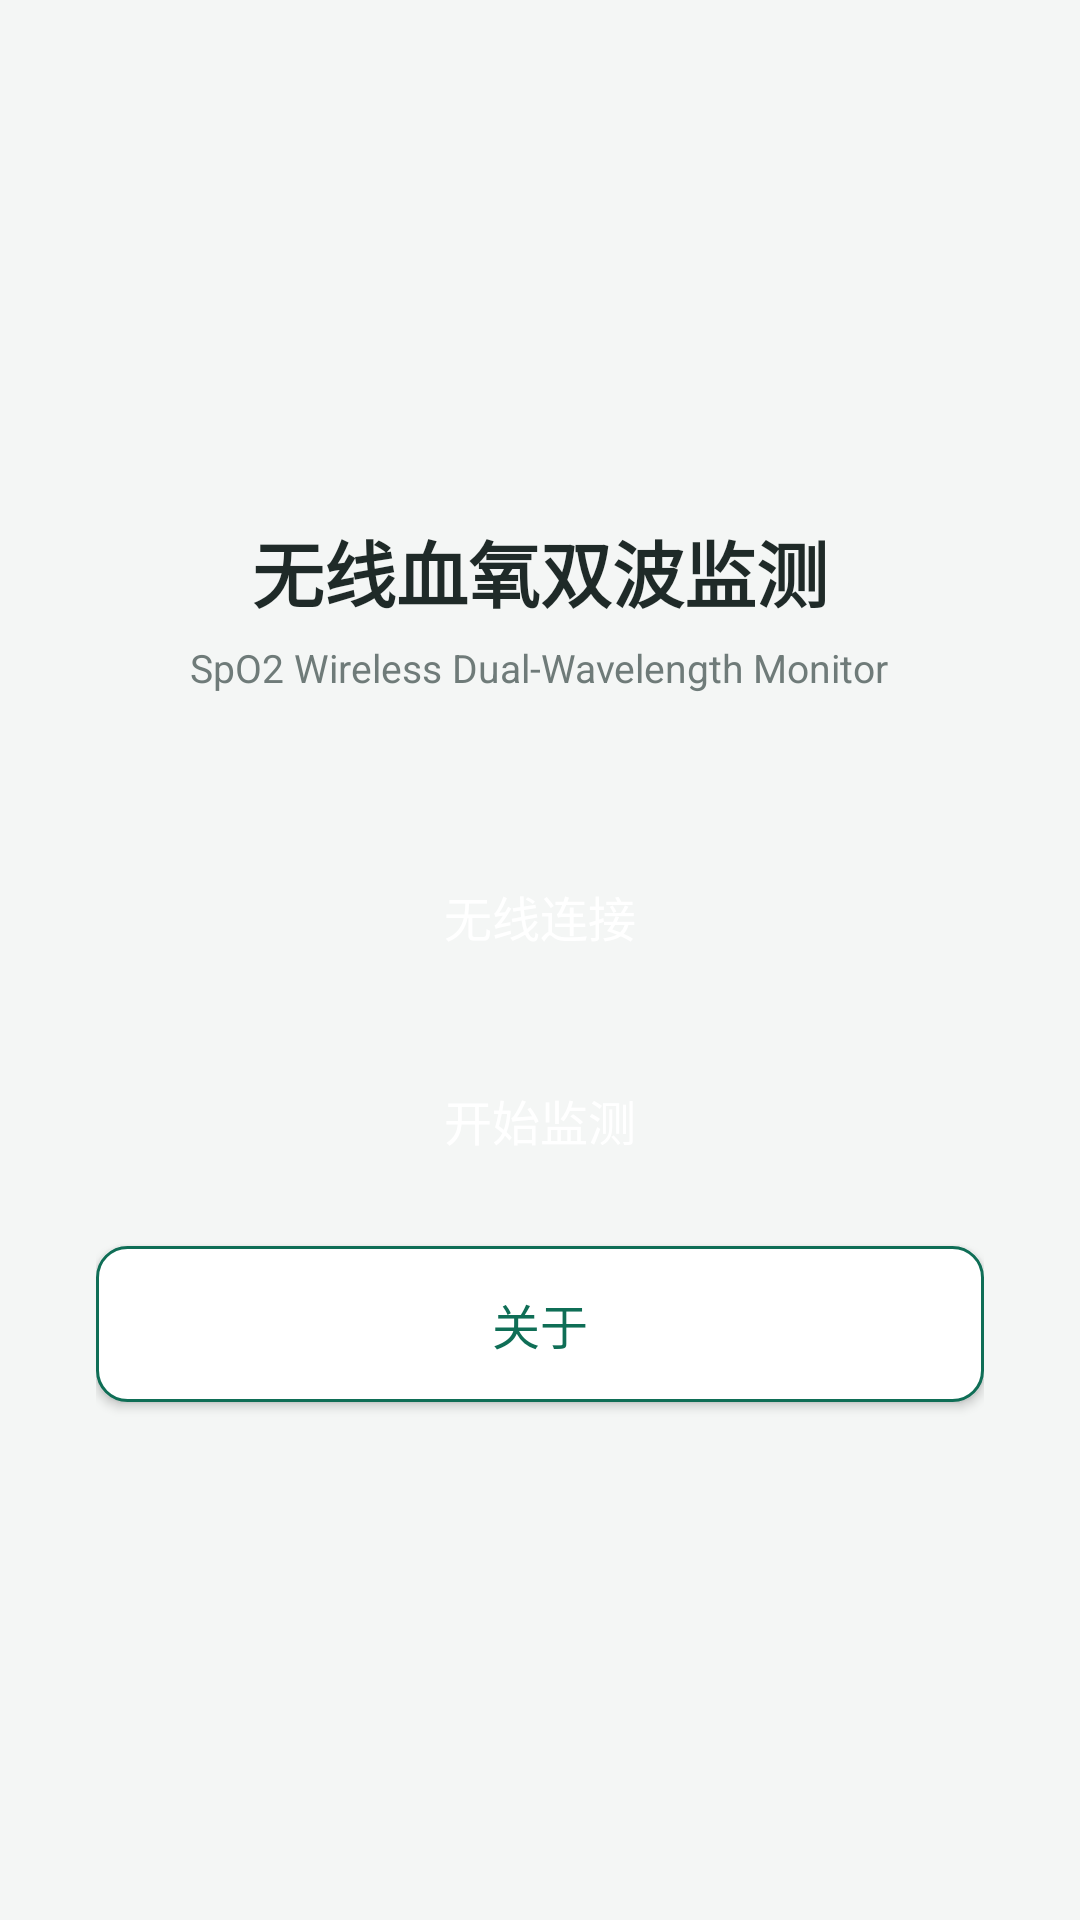

Layout XML and referenced resources for this Android screen:
<!-- AndroidManifest.xml: application theme AppTheme -->
<!-- res/layout/activity_main.xml -->
<?xml version="1.0" encoding="utf-8"?>
<LinearLayout xmlns:android="http://schemas.android.com/apk/res/android"
    xmlns:tools="http://schemas.android.com/tools"
    android:layout_width="match_parent"
    android:layout_height="match_parent"
    android:background="@color/colorBackground"
    android:orientation="vertical"
    android:gravity="center"
    android:padding="32dp"
    tools:context=".MainActivity">

    <TextView
        android:layout_width="wrap_content"
        android:layout_height="wrap_content"
        android:text="@string/home_title"
        android:textColor="@color/colorTextPrimary"
        android:textSize="24sp"
        android:textStyle="bold" />

    <TextView
        android:layout_width="wrap_content"
        android:layout_height="wrap_content"
        android:layout_marginTop="6dp"
        android:layout_marginBottom="48dp"
        android:text="@string/home_subtitle"
        android:textColor="@color/colorTextSecondary"
        android:textSize="13sp" />

    <Button
        android:id="@+id/btn1"
        style="@style/PrimaryButton"
        android:layout_marginBottom="16dp"
        android:text="@string/btn_connect" />

    <Button
        android:id="@+id/btn2"
        style="@style/PrimaryButton"
        android:layout_marginBottom="16dp"
        android:text="@string/btn_monitor" />

    <Button
        android:id="@+id/btn3"
        style="@style/SecondaryButton"
        android:text="@string/btn_about" />

</LinearLayout>
<!-- resources referenced by this layout -->
<resources>
  <color name="colorBackground">#F4F6F5</color>
  <color name="colorTextPrimary">#1F2A28</color>
  <color name="colorTextSecondary">#6F7B79</color>
  <string name="btn_about">关于</string>
  <string name="btn_connect">无线连接</string>
  <string name="btn_monitor">开始监测</string>
  <string name="home_subtitle">SpO2 Wireless Dual-Wavelength Monitor</string>
  <string name="home_title">无线血氧双波监测</string>
  <style name="PrimaryButton" parent="Widget.AppCompat.Button">
          <item name="android:layout_width">match_parent</item>
          <item name="android:layout_height">52dp</item>
          <item name="android:background">@drawable/bg_button_primary</item>
          <item name="android:textColor">#FFFFFF</item>
          <item name="android:textSize">16sp</item>
          <item name="android:textAllCaps">false</item>
          <item name="android:elevation">2dp</item>
      </style>
  <style name="SecondaryButton" parent="Widget.AppCompat.Button">
          <item name="android:layout_width">match_parent</item>
          <item name="android:layout_height">52dp</item>
          <item name="android:background">@drawable/bg_button_secondary</item>
          <item name="android:textColor">@color/colorPrimary</item>
          <item name="android:textSize">16sp</item>
          <item name="android:textAllCaps">false</item>
      </style>
  <style name="AppTheme" parent="Theme.AppCompat.Light.NoActionBar">
          <item name="colorPrimary">@color/colorPrimary</item>
          <item name="colorPrimaryDark">@color/colorPrimaryDark</item>
          <item name="colorAccent">@color/colorAccent</item>
          <item name="android:windowBackground">@color/colorBackground</item>
          <item name="windowNoTitle">true</item>
          <item name="windowActionBar">false</item>
      </style>
  <!-- drawable bg_button_secondary (drawable) -->
  <?xml version="1.0" encoding="utf-8"?>
  <shape xmlns:android="http://schemas.android.com/apk/res/android"
      android:shape="rectangle">
      <solid android:color="@color/colorSurface" />
      <stroke android:width="1dp" android:color="@color/colorPrimary" />
      <corners android:radius="10dp" />
  </shape>
  <color name="colorPrimary">#0F6E56</color>
  <color name="colorPrimaryDark">#085041</color>
  <color name="colorAccent">#185FA5</color>
  <color name="colorSurface">#FFFFFF</color>
</resources>
